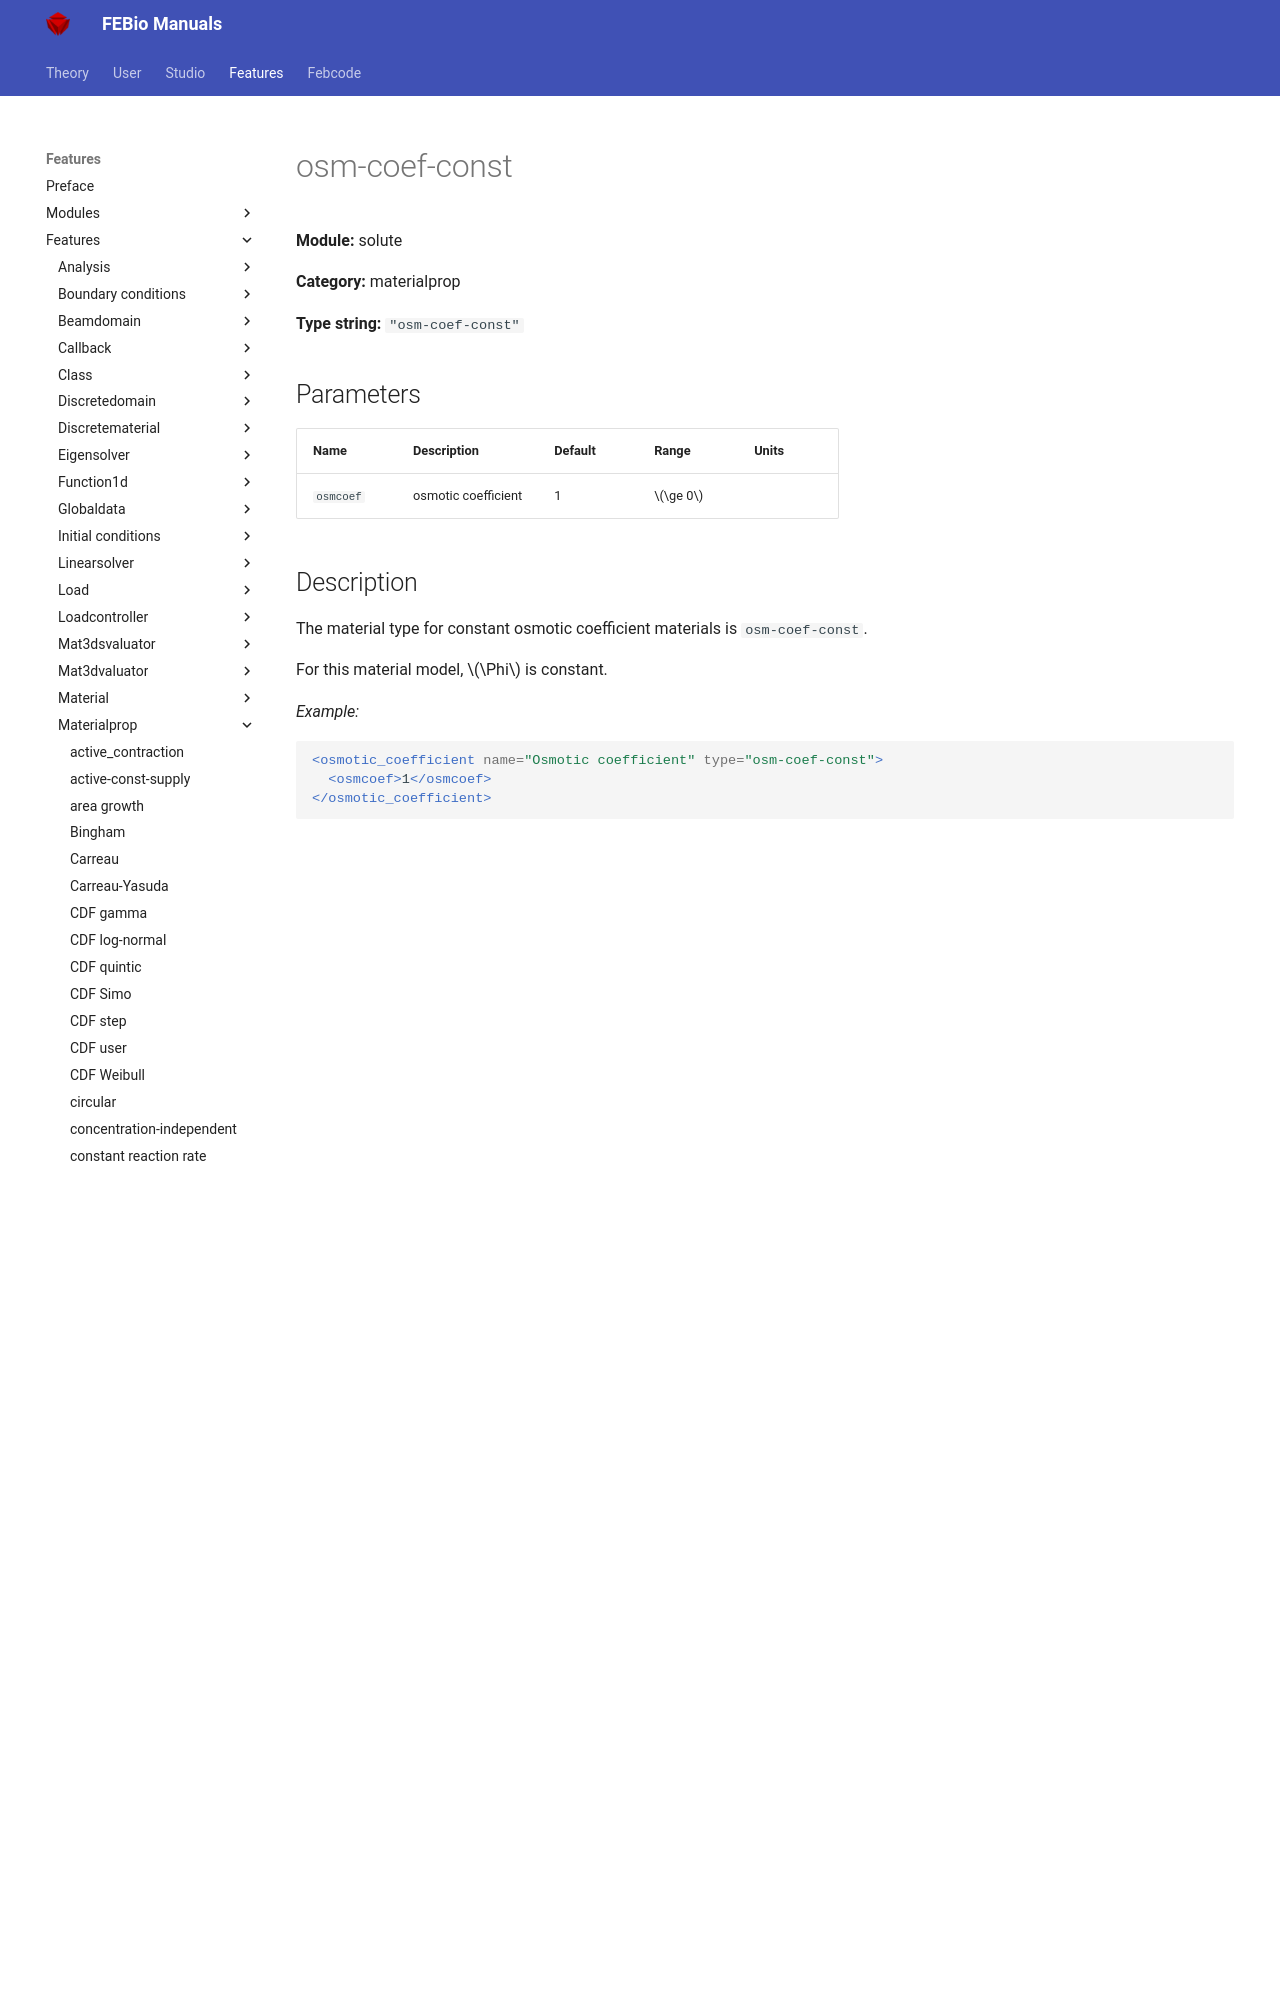

repository: febiosoftware/febio-docs · page: features/features/solute_materialprop_osm-coef-const/index.html · generator: mkdocs

# osm-coef-const

**Module:** solute

**Category:** materialprop

**Type string:** `"osm-coef-const"`

## Parameters

| Name | Description | Default | Range | Units |
|------|-------------|---------|-------|
